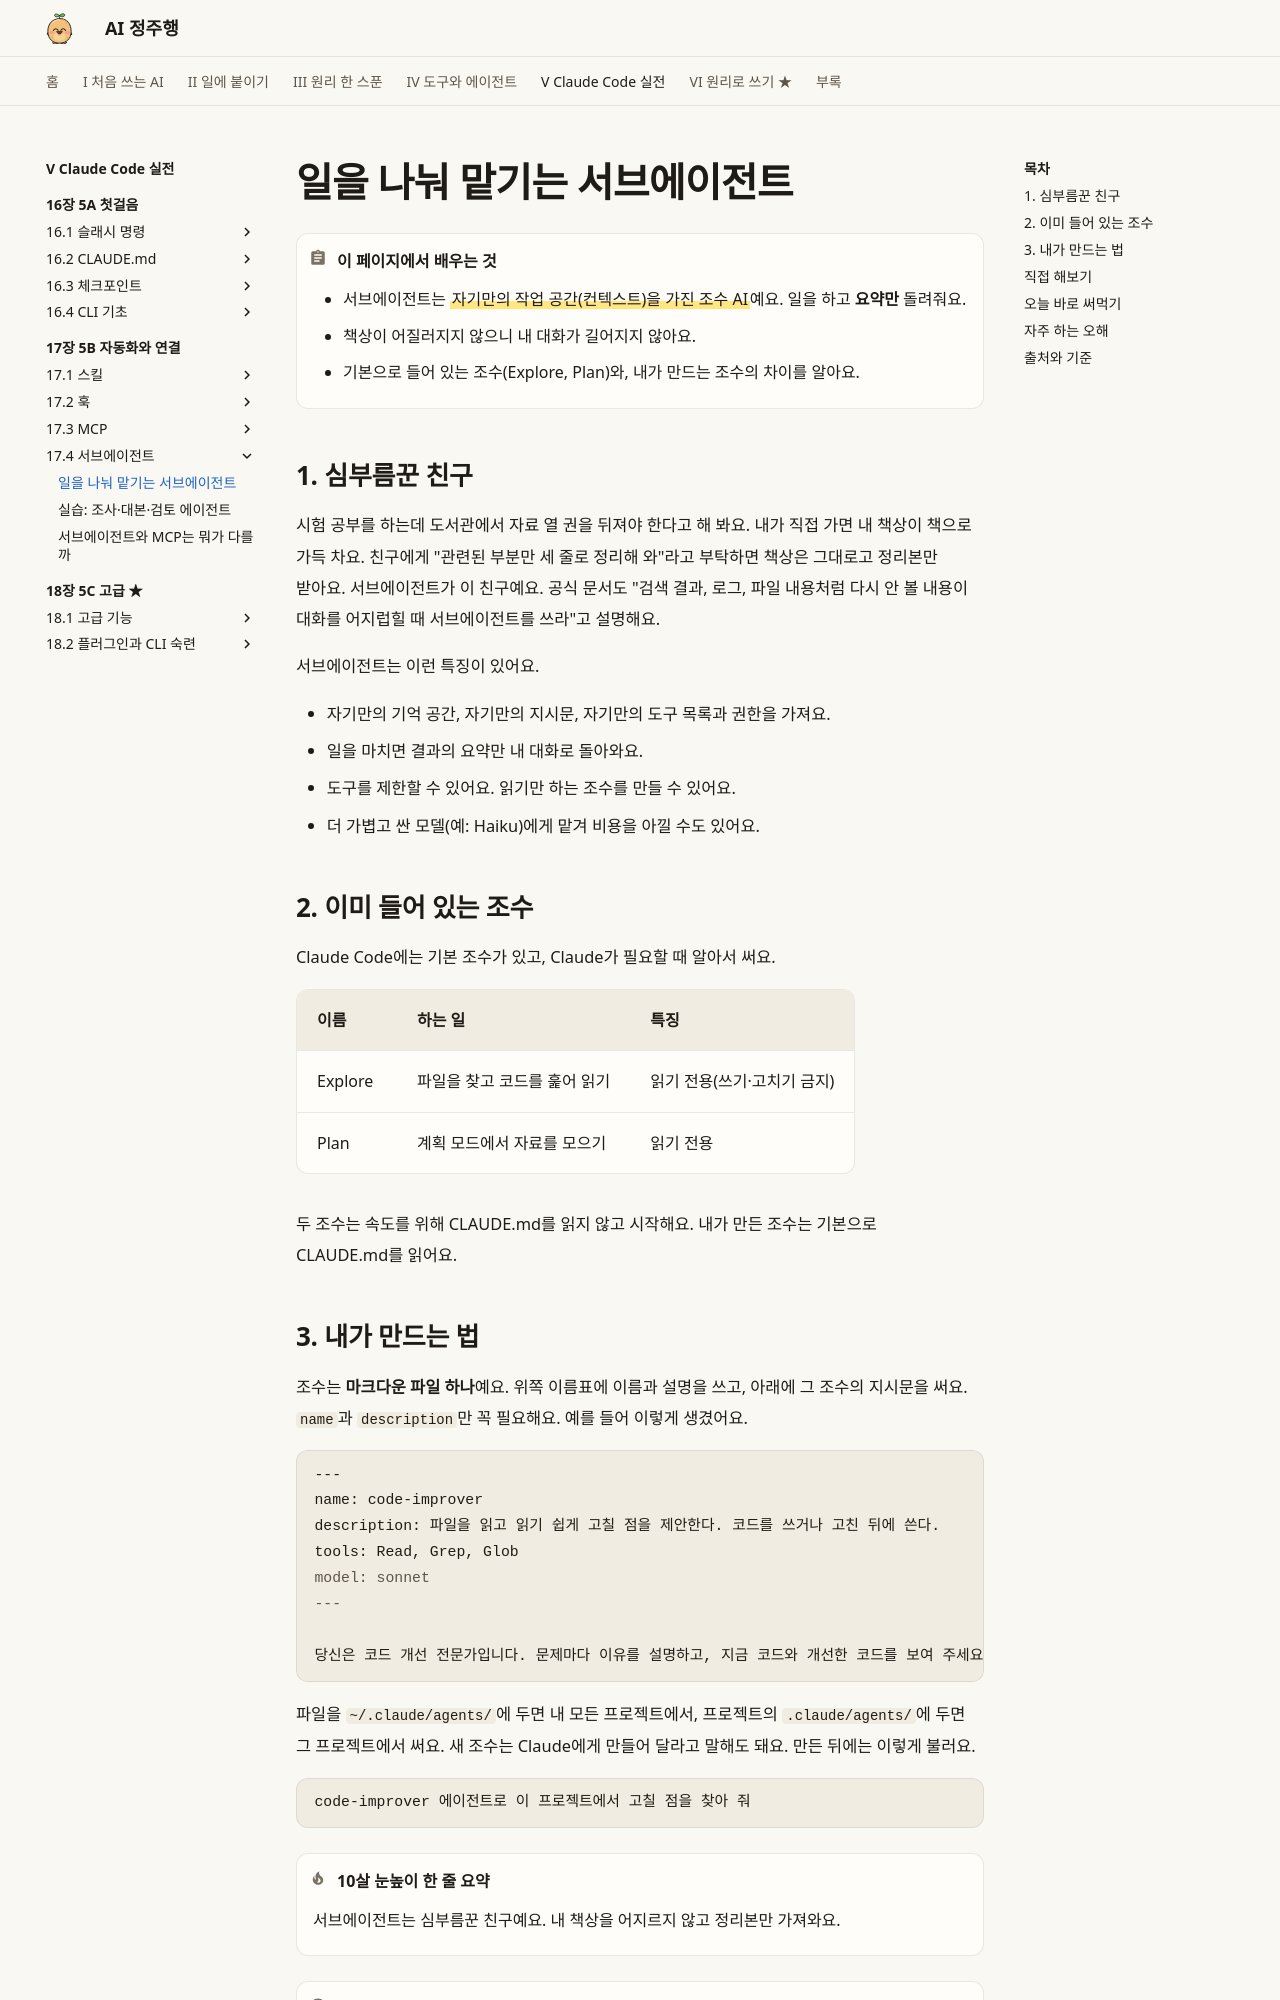

repository: AI-jungjuhang/AI-education · page: part5/ch17/subagent-intro/index.html · generator: mkdocs

# 일을 나눠 맡기는 서브에이전트

!!! abstract "이 페이지에서 배우는 것"
    - 서브에이전트는 ==자기만의 작업 공간(컨텍스트)을 가진 조수 AI==예요. 일을 하고 **요약만** 돌려줘요.
    - 책상이 어질러지지 않으니 내 대화가 길어지지 않아요.
    - 기본으로 들어 있는 조수(Explore, Plan)와, 내가 만드는 조수의 차이를 알아요.

## 1. 심부름꾼 친구

시험 공부를 하는데 도서관에서 자료 열 권을 뒤져야 한다고 해 봐요. 내가 직접 가면 내 책상이 책으로 가득 차요. 친구에게 "관련된 부분만 세 줄로 정리해 와"라고 부탁하면 책상은 그대로고 정리본만 받아요. 서브에이전트가 이 친구예요. 공식 문서도 "검색 결과, 로그, 파일 내용처럼 다시 안 볼 내용이 대화를 어지럽힐 때 서브에이전트를 쓰라"고 설명해요.

서브에이전트는 이런 특징이 있어요.

- 자기만의 기억 공간, 자기만의 지시문, 자기만의 도구 목록과 권한을 가져요.
- 일을 마치면 결과의 요약만 내 대화로 돌아와요.
- 도구를 제한할 수 있어요. 읽기만 하는 조수를 만들 수 있어요.
- 더 가볍고 싼 모델(예: Haiku)에게 맡겨 비용을 아낄 수도 있어요.

## 2. 이미 들어 있는 조수

Claude Code에는 기본 조수가 있고, Claude가 필요할 때 알아서 써요.

| 이름 | 하는 일 | 특징 |
|---|---|---|
| Explore | 파일을 찾고 코드를 훑어 읽기 | 읽기 전용(쓰기·고치기 금지) |
| Plan | 계획 모드에서 자료를 모으기 | 읽기 전용 |

두 조수는 속도를 위해 CLAUDE.md를 읽지 않고 시작해요. 내가 만든 조수는 기본으로 CLAUDE.md를 읽어요.
